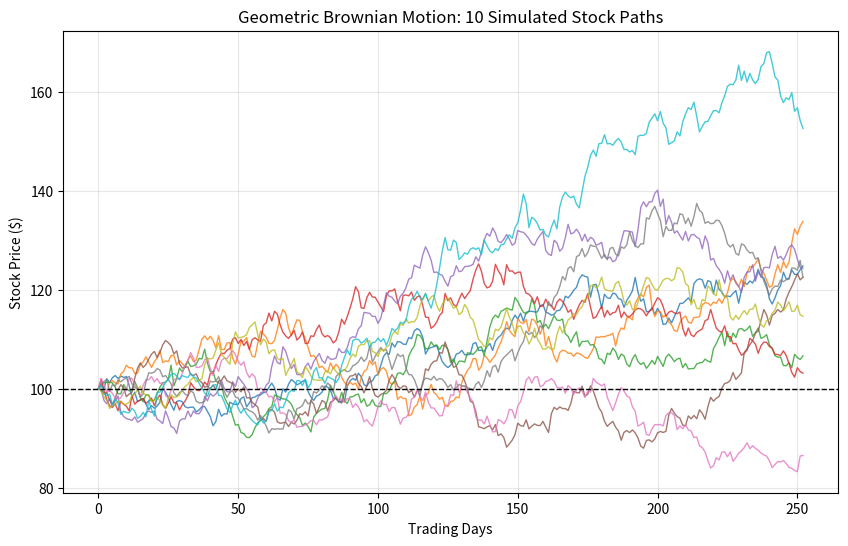

Recreate this plot in Python.
import numpy as np
import matplotlib.pyplot as plt
"""
THEORY: Geometric Brownian Motion (GBM)
Simulating of continuous-time stock price paths using
random normal shocks.
- Drift (mu): The general upward trend of the market
- Volatility (sigma): The intensity of the random shocks
- dz: The Wiener process random variable
"""

S0 = 100.0
mu = 0.08  # Expected annual return
sigma = 0.20  # Annual volatility
T = 1.0  # 1-year
N = 252
dt = T / N  # Length of each time step
paths = 10  # Total number of random paths

# Create matrix
S = np.zeros((N + 1, paths))  # Includes starting point (1) and 252 trading steps
S[0] = S0  # Day 0 (row 0) of all paths set to initial stock price

# Generate random shocks
np.random.seed(42)
Z = np.random.standard_normal((N, paths))  # Passing tuple to size parameter, makes matrix
# Size is (N, paths) as shocks occur only on trading days (eg, Day 0 to day 1, Day 1 to Day 2...)


# Price Path Simulation
for t in range(1, N+1):
    S[t] = S[t-1] * np.exp((mu - 0.5 * sigma ** 2) * dt + sigma * np.sqrt(dt) * Z[t-1])

plt.figure(figsize=(10, 6))
plt.plot(S, linewidth=1, alpha=0.8)
plt.title("Geometric Brownian Motion: 10 Simulated Stock Paths")
plt.xlabel("Trading Days")
plt.ylabel("Stock Price ($)")
plt.axhline(S0, color='black', linestyle='--', linewidth=1)
plt.grid(True, alpha=0.3)
plt.show()
